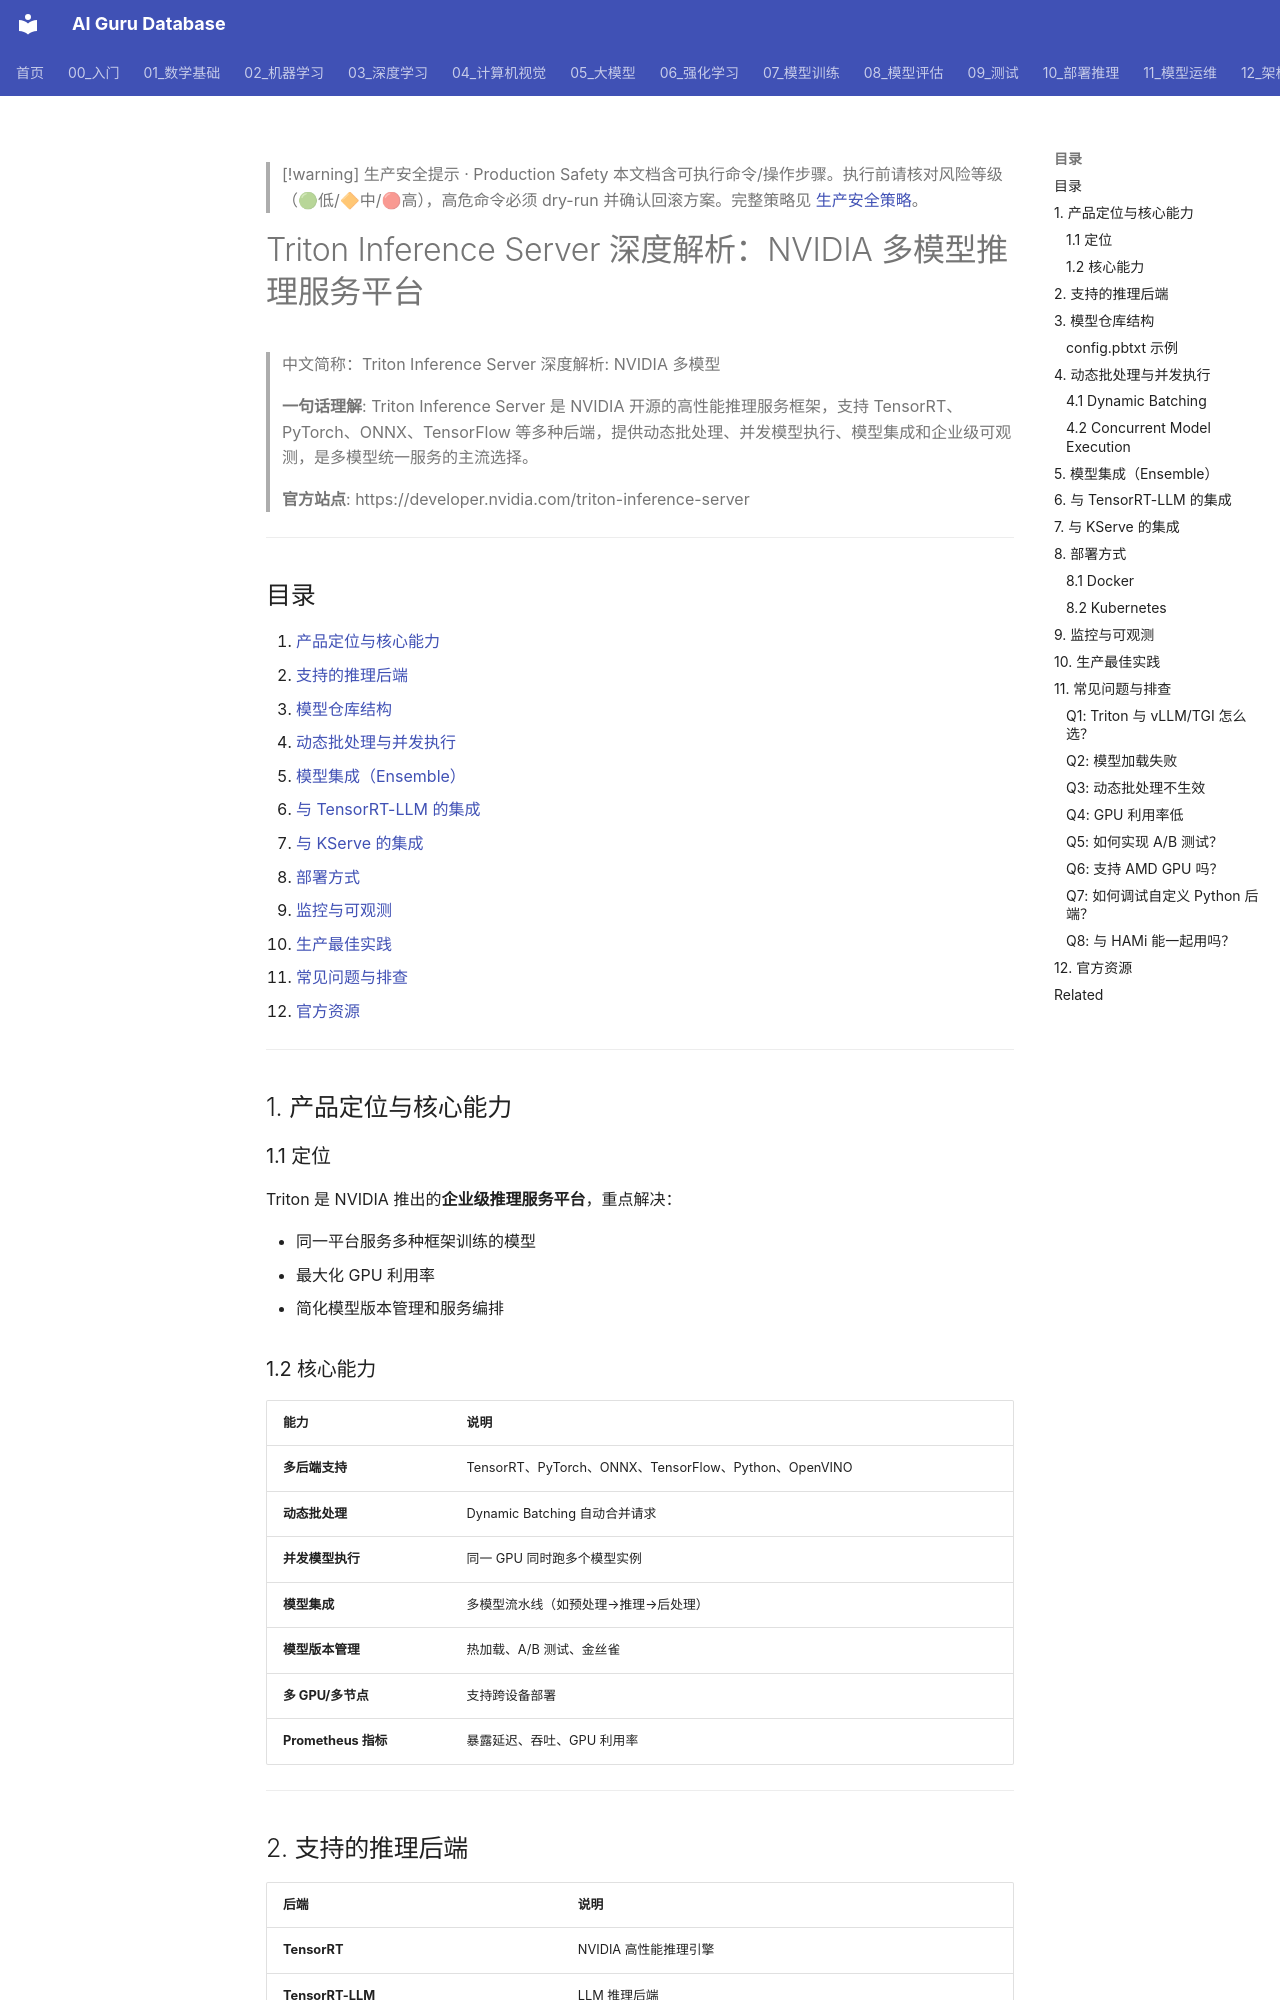

repository: ai-guru-global/ai-guru-database · page: 10_部署推理/02_推理引擎/28_Triton_推理_服务端_深入分析/index.html · generator: mkdocs

---
title: "Triton Inference Server 深度解析: NVIDIA 多模型推理服务平台"
category: "10-deployment-inference"
tags: ["triton", "nvidia", "inference-server", "model-serving", "tensorrt", "onnx", "pytorch", "dynamic-batching", "kserve"]
summary: "> **一句话理解**: Triton Inference Server 是 NVIDIA 开源的高性能推理服务框架，支持 TensorRT、PyTorch、ONNX、TensorFlow 等多种后端，提供动态批处理、并发模型执行、模型集成和企业级可观测，是多模型统一服务的主流选择。"
created: "2026-06-16"
updated: "2026-06-16"
tier: supporting
aliases:
  - "Triton Inference Server Deep Dive"
  - Triton_Inference_Server_Deep_Dive
sources: []

name_zh: "Triton Inference Server 深度解析: NVIDIA 多模型"
---

> [!warning] 生产安全提示 · Production Safety
> 本文档含可执行命令/操作步骤。执行前请核对风险等级（🟢低/🔶中/🔴高），高危命令必须 dry-run 并确认回滚方案。完整策略见 [生产安全策略](../../治理/Production_Safety_Policy.md)。
<!-- op-safety-banner v1 -->
# Triton Inference Server 深度解析：NVIDIA 多模型推理服务平台

> 中文简称：Triton Inference Server 深度解析: NVIDIA 多模型

> **一句话理解**: Triton Inference Server 是 NVIDIA 开源的高性能推理服务框架，支持 TensorRT、PyTorch、ONNX、TensorFlow 等多种后端，提供动态批处理、并发模型执行、模型集成和企业级可观测，是多模型统一服务的主流选择。

> **官方站点**: https://developer.nvidia.com/triton-inference-server

---

## 目录

1. [产品定位与核心能力](#1-产品定位与核心能力)
2. [支持的推理后端](#2-支持的推理后端)
3. [模型仓库结构](#3-模型仓库结构)
4. [动态批处理与并发执行](#4-动态批处理与并发执行)
5. [模型集成（Ensemble）](#5-模型集成ensemble)
6. [与 TensorRT-LLM 的集成](#6-与-tensorrt-llm-的集成)
7. [与 KServe 的集成](#7-与-kserve-的集成)
8. [部署方式](#8-部署方式)
9. [监控与可观测](#9-监控与可观测)
10. [生产最佳实践](#10-生产最佳实践)
11. [常见问题与排查](#11-常见问题与排查)
12. [官方资源](#12-官方资源)

---

## 1. 产品定位与核心能力

### 1.1 定位

Triton 是 NVIDIA 推出的**企业级推理服务平台**，重点解决：

- 同一平台服务多种框架训练的模型
- 最大化 GPU 利用率
- 简化模型版本管理和服务编排
